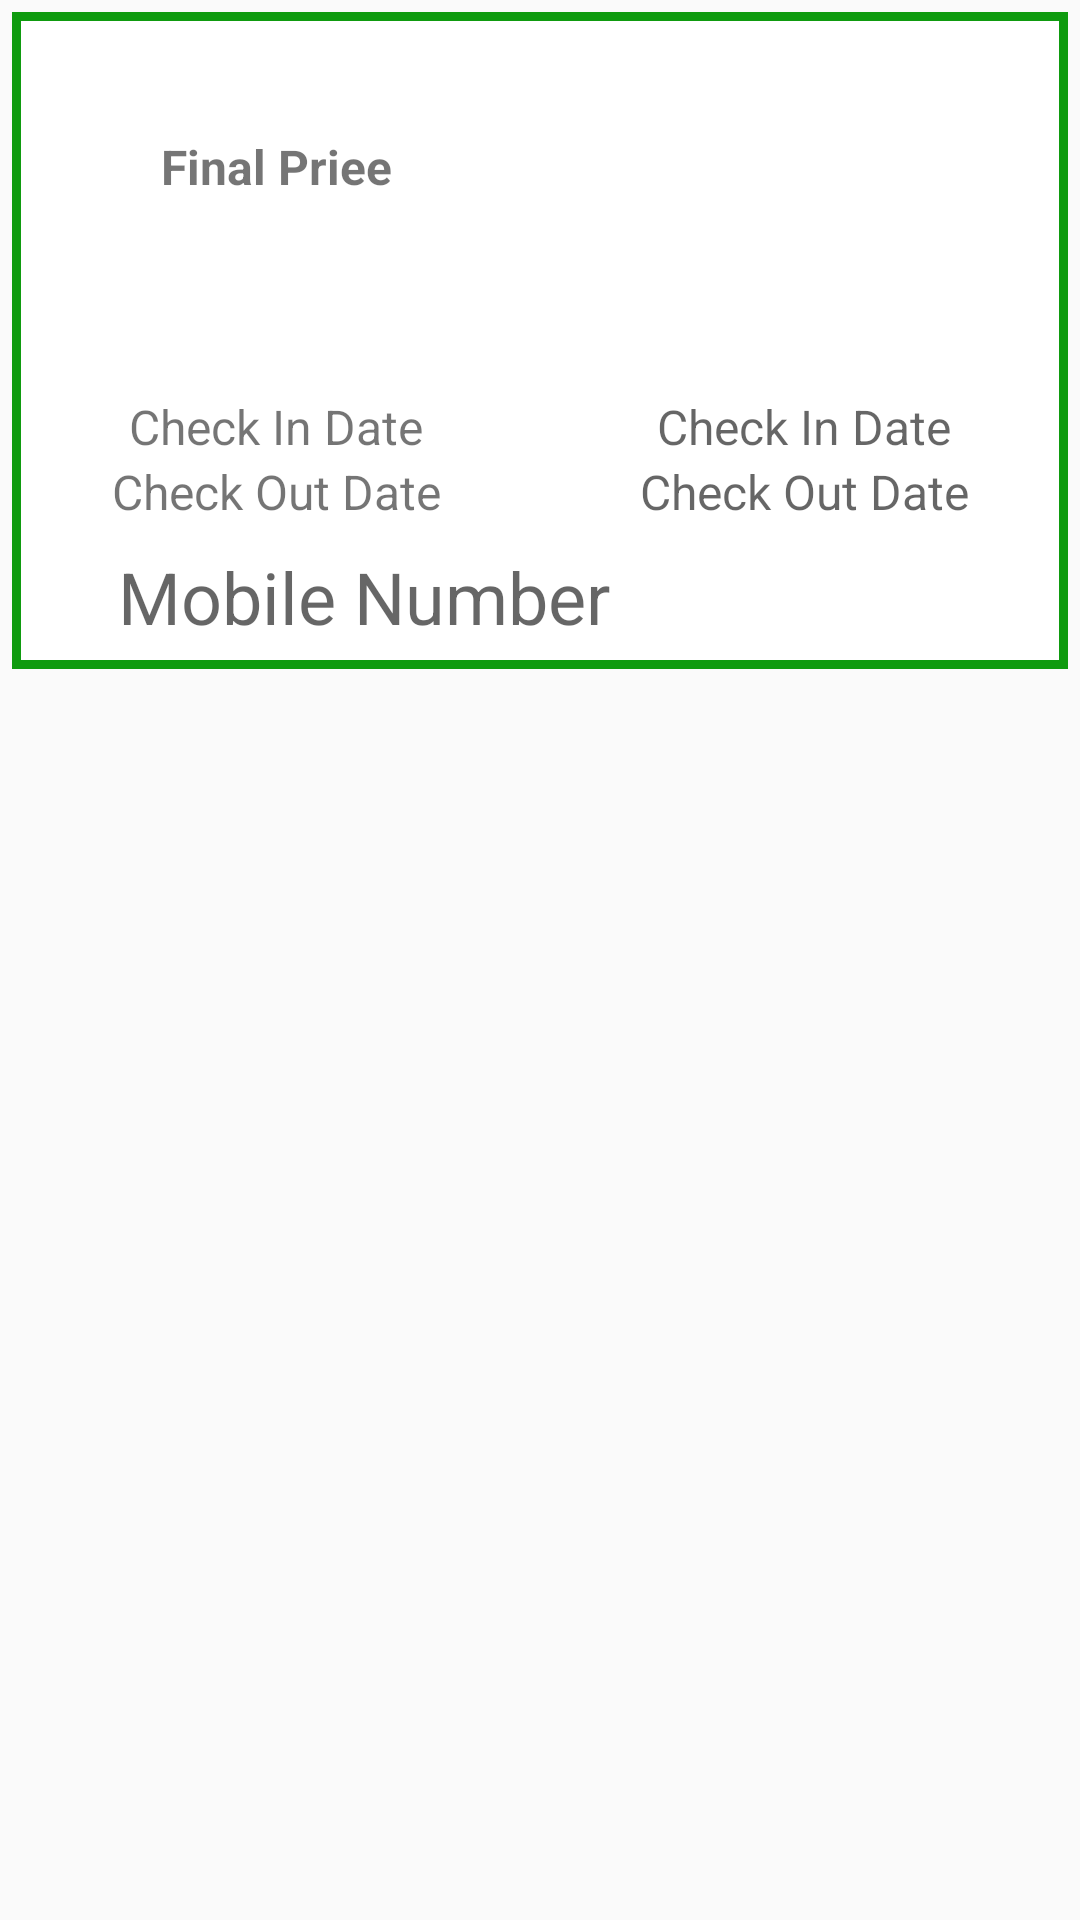

Reconstruct the res/layout file that produces this screen, plus the resources it refers to.
<!-- AndroidManifest.xml: application theme AppTheme -->
<!-- res/layout/msg_layout.xml -->
<?xml version="1.0" encoding="utf-8"?>

<RelativeLayout
    xmlns:android="http://schemas.android.com/apk/res/android" android:layout_width="match_parent"
    android:layout_height="wrap_content">


    <LinearLayout
        android:layout_margin="4dp"
        android:background="@drawable/boarder"
        android:orientation="vertical"
        android:layout_width="match_parent"
        android:layout_height="wrap_content">

        <LinearLayout

            android:orientation="vertical"
            android:layout_width="match_parent"
            android:layout_height="match_parent">

            <TextView
                android:textSize="16dp"
                android:gravity="center"
                android:id="@+id/h_roomName"
                android:layout_width="match_parent"
                android:layout_height="wrap_content" />

            <TextView
                android:gravity="center"
                android:id="@+id/h_roomType"
                android:layout_width="match_parent"
                android:layout_height="wrap_content" />
            <LinearLayout
                android:orientation="horizontal"
                android:layout_width="match_parent"
                android:layout_height="wrap_content">

                <TextView
                    android:textSize="16dp"
                    android:gravity="center"
                    android:layout_weight="1"
                    android:textStyle="bold"
                    android:text="Final Priee"
                    android:layout_width="match_parent"
                    android:layout_height="wrap_content" />

                <TextView
                    android:textSize="16dp"
                    android:gravity="center"
                    android:layout_weight="1"
                    android:id="@+id/h_roomFinalPrice"
                    android:layout_width="match_parent"
                    android:layout_height="wrap_content" />

            </LinearLayout>

            <TextView
                android:gravity="center"
                android:textSize="16dp"
                android:id="@+id/h_roomNumber"
                android:layout_width="match_parent"
                android:layout_height="wrap_content" />
            <TextView
                android:textColor="@color/red500"
                android:gravity="center"
                android:textSize="16dp"
                android:id="@+id/h_roomStatus"
                android:layout_width="match_parent"
                android:layout_height="wrap_content" />

            <TextView

                android:textSize="16dp"
                android:textStyle="bold"
                android:gravity="center"
                android:id="@+id/h_HotelName"
                android:layout_width="match_parent"
                android:layout_height="wrap_content" />


        </LinearLayout>


        <LinearLayout
            android:gravity="center"
            android:orientation="horizontal"
            android:layout_width="match_parent"
            android:layout_height="wrap_content">

            <TextView
                android:gravity="center"
                android:textSize="16dp"
                android:layout_weight="1"
                android:text="Check In Date"
                android:layout_width="match_parent"
                android:layout_height="wrap_content" />

            <TextView
                android:textSize="16dp"
                android:gravity="center"
                android:hint="Check In Date"

                android:layout_weight="1"
                android:id="@+id/h_in"
                android:layout_width="match_parent"
                android:layout_height="wrap_content" />


        </LinearLayout>

        <LinearLayout
            android:gravity="center"
            android:orientation="horizontal"
            android:layout_width="match_parent"
            android:layout_height="wrap_content">

            <TextView
                android:gravity="center"
                android:textSize="16dp"
                android:layout_weight="1"
                android:text="Check Out Date"
                android:layout_width="match_parent"
                android:layout_height="wrap_content" />

            <TextView
                android:textSize="16dp"
                android:gravity="center"
                android:hint="Check Out Date"

                android:layout_weight="1"
                android:id="@+id/h_out"
                android:layout_width="match_parent"
                android:layout_height="wrap_content" />



        </LinearLayout>

        <LinearLayout
            android:id="@+id/l1"
            android:orientation="horizontal"
            android:layout_width="match_parent"
            android:layout_height="wrap_content">

            <TextView
                android:layout_weight="1"
                android:textColor="@color/red500"
                android:padding="8dp"
                android:textSize="24dp"
                android:gravity="center"
                android:id="@+id/h_client_mob"
                android:hint="Mobile Number"
                android:layout_width="match_parent"
                android:layout_height="wrap_content" />

            <ImageView
                android:gravity="right"
                android:layout_weight="2"
                android:padding="8dp"
                android:src="@drawable/ic_email_black_24dp"
                android:layout_width="match_parent"
                android:layout_height="48dp"/>

        </LinearLayout>




    </LinearLayout>

</RelativeLayout>
<!-- resources referenced by this layout -->
<resources>
  <color name="red500">#F44336</color>
  <!-- drawable boarder (drawable) -->
  <?xml version="1.0" encoding="utf-8"?>
  
  <shape xmlns:android="http://schemas.android.com/apk/res/android" android:shape="rectangle" >
      <solid android:color="@android:color/white" />
      <stroke android:width="3dip" android:color="@color/colorPrimaryDark"/>
  </shape>
  <style name="AppTheme" parent="Theme.AppCompat.Light.NoActionBar">
          
          <item name="colorPrimary">@color/colorPrimary</item>
          <item name="colorPrimaryDark">@color/colorPrimaryDark</item>
          <item name="colorAccent">@color/colorAccent</item>
      </style>
  <color name="colorPrimaryDark">#0f9b0f</color>
  <color name="colorPrimary">#0f9b0f</color>
  <color name="colorAccent">#52c234</color>
</resources>
